pico-8 play session: no input (idle)

[t = 1 s] idle ~1s (no d-pad/buttons)
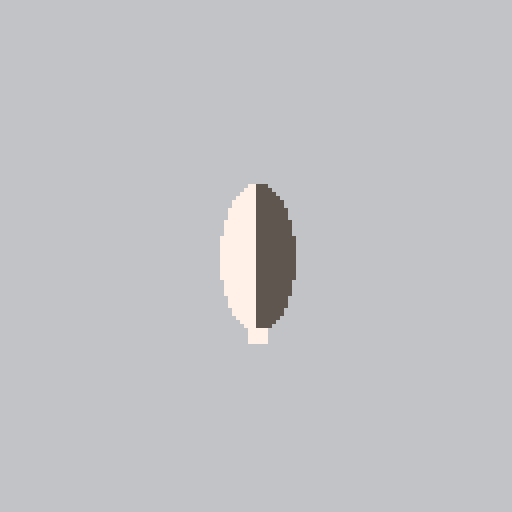

pico-8 cartridge
version 16
__lua__
function ellipse(
 cx,cy,xr,yr,c,hc,hlinefunc
)
 xr=flr(xr)
 yr=flr(yr)
 hc = hc or c
 ec = hc
 hlinefunc=hlinefunc or rectfill
 local xrsq=shr(xr*xr,16)
 local yrsq=shr(yr*yr,16)
 local a=2*xrsq
 local b=2*yrsq
 local x=xr
 local y=0
 local xc=yrsq*(1-2*xr)
 local yc=xrsq
 local err=0
 local ex=b*xr
 local ey=0
 while ex>=ey do
  local dy=cy-y
  hlinefunc(cx-x,cy-y,cx,dy,c)
  hlinefunc(cx,cy-y,cx+x-1,dy,hc)
  hlinefunc(cx+x,dy,cx+x,dy,ec)
  dy+=y*2
  hlinefunc(cx-x,dy,cx,dy,c)
  hlinefunc(cx,dy,cx+x-1,dy,hc)
  hlinefunc(cx+x,dy,cx+x,dy,ec)
  y+=1
  ey+=a
  err+=yc
  yc+=a
  if 2*err+xc>0 then
   x-=1
   ex-=b
   err+=xc
   xc+=b
  end
 end

 x=0
 y=yr
 xc=yrsq
 yc=xrsq*(1-2*yr)
 err=0
 ex=0
 ey=a*yr
 while ex<=ey do
  local dy=cy-y
  hlinefunc(cx-x,cy-y,cx,dy,c)
  hlinefunc(cx,cy-y,cx+x-1,dy,hc)
  hlinefunc(cx+x,dy,cx+x,dy,ec)
  dy+=y*2
  hlinefunc(cx-x,dy,cx,dy,c)
  hlinefunc(cx,dy,cx+x-1,dy,hc)
  hlinefunc(cx+x,dy,cx+x,dy,ec)
  x+=1
  ex+=b
  err+=xc
  xc+=b
  if 2*err+yc>0 then
   y-=1
   ey-=a
   err+=yc
   yc+=a
  end
 end
end
-->8
p = {bg=6,lit=7,unlit=5}

function _update()
	if btn(5) then
		p.bg = 5
		p.lit = 9
		p.unlit = 0
	else
		p.bg = 6
		p.lit = 7
		p.unlit = 5
	end
end

function _draw()
	cls(p.bg)
	ellipse(64,64,9,18,p.lit,p.unlit)
	rectfill(64-2,64+18,64+2,64+18+3,p.lit)
end
